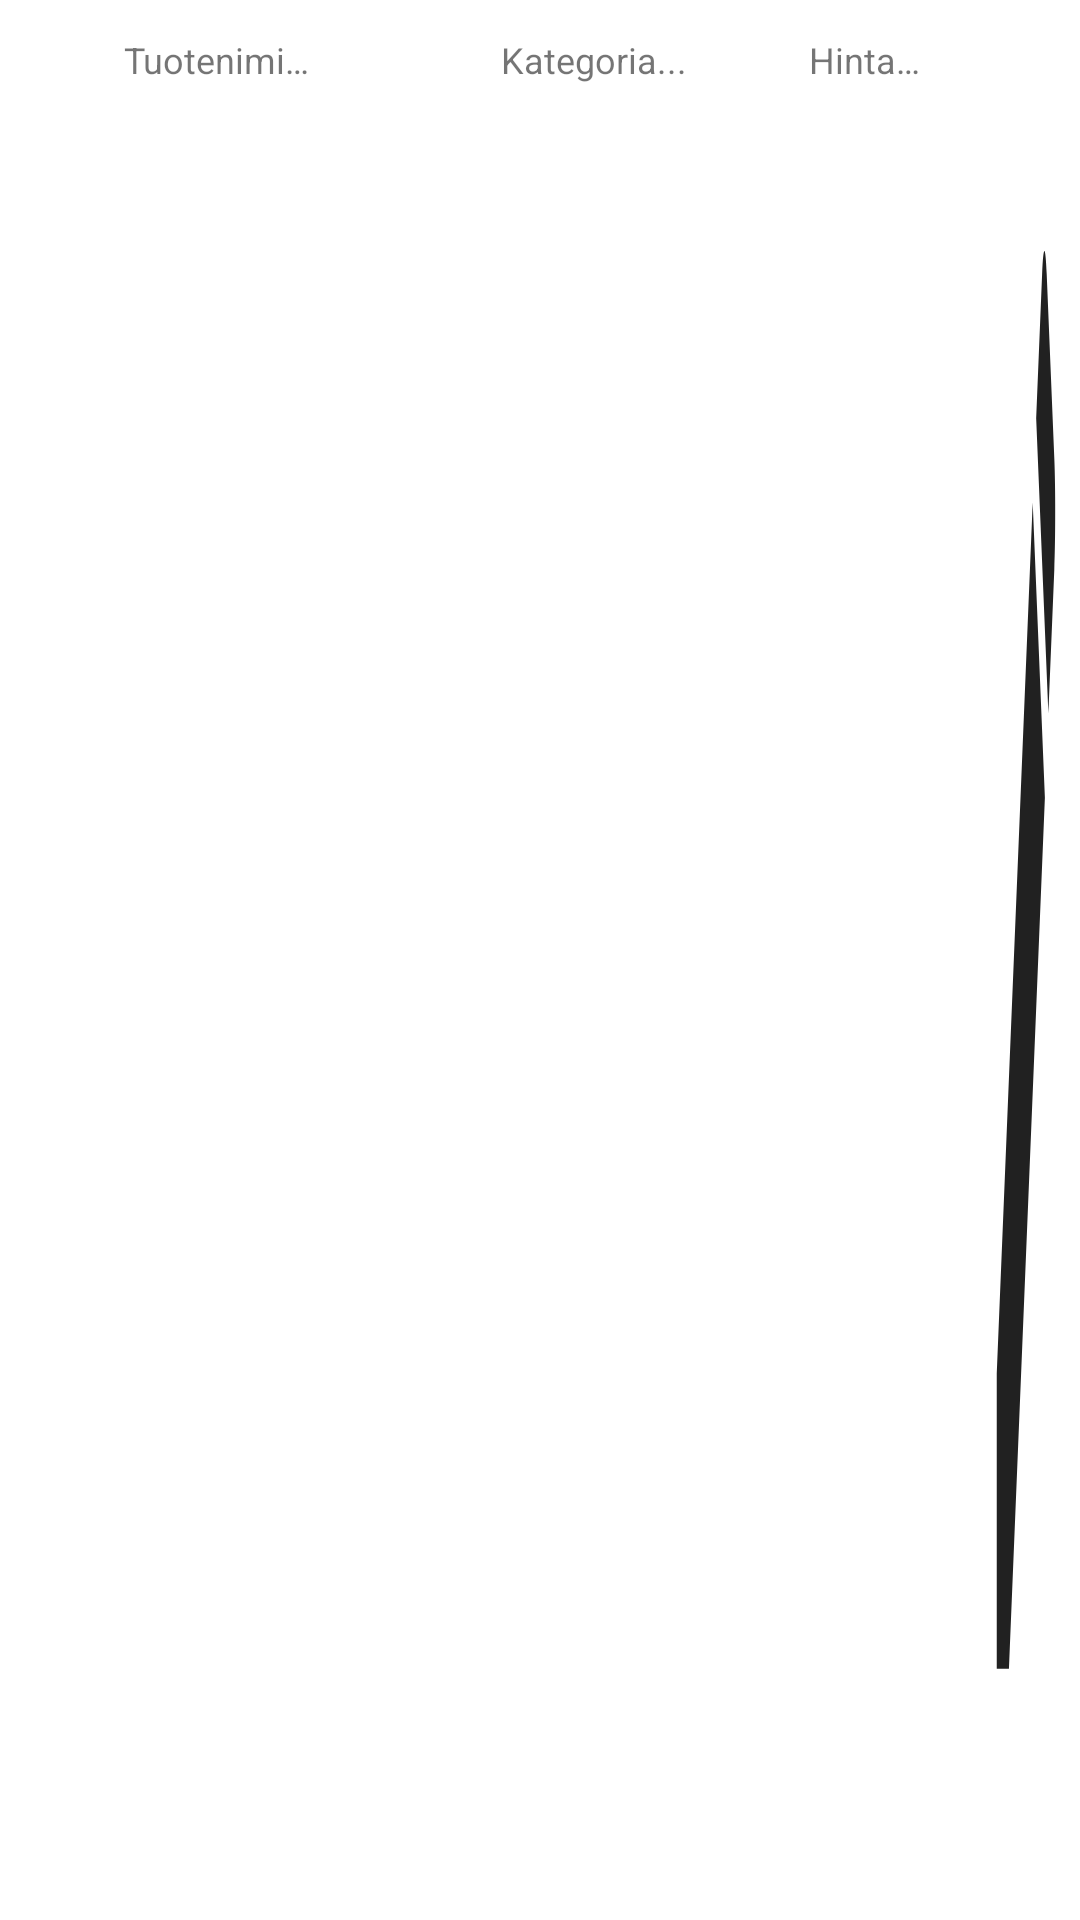

Produce the Android XML layout that renders to this screen, including the resource entries it uses.
<!-- AndroidManifest.xml: application theme Theme.BudgetHelp -->
<!-- res/layout/product_list_item.xml -->
<?xml version="1.0" encoding="utf-8"?>
<LinearLayout xmlns:android="http://schemas.android.com/apk/res/android"
    android:layout_width="match_parent"
    android:layout_height="wrap_content"
    android:orientation="horizontal"
    android:layout_marginBottom="4dp"
    >

    <TextView
        android:id="@+id/productNameTextView"
        android:layout_width="0dp"
        android:layout_height="wrap_content"
        android:layout_weight="4"
        android:gravity="center"
        android:minHeight="40dp"
        android:paddingVertical="5dp"
        android:text="@string/hint_product_name"
        android:textAlignment="center"
        android:textSize="12sp" />
    <TextView
        android:id="@+id/productCategoryTextView"
        android:layout_width="0dp"
        android:layout_height="wrap_content"
        android:minHeight="40dp"
        android:text="Kategoria..."
        android:paddingVertical="5dp"
        android:textSize="12sp"
        android:textAlignment="center"
        android:gravity="center"
        android:layout_weight="3" />
    <TextView
        android:id="@+id/productPriceTextView"
        android:layout_width="0dp"
        android:layout_height="wrap_content"
        android:minHeight="40dp"
        android:text="@string/hint_product_price"
        android:textSize="12sp"
        android:paddingVertical="5dp"
        android:textAlignment="center"
        android:gravity="center"
        android:layout_weight="2" />
    <LinearLayout
        android:layout_width="0dp"
        android:layout_height="match_parent"
        android:layout_weight="1"
        android:padding="5dp"
        >
        <View
            android:id="@+id/productEditButton"
            android:background="@drawable/baseline_edit_24"
            android:layout_width="match_parent"
            android:layout_height="match_parent"
            android:layout_gravity="center"
            android:gravity="center"
             />
    </LinearLayout>


</LinearLayout>
<!-- resources referenced by this layout -->
<resources>
  <!-- drawable baseline_edit_24 (drawable) -->
  <vector android:height="24dp" android:tint="?android:attr/textColorPrimary"
      android:viewportHeight="24" android:viewportWidth="24"
      android:width="24dp" xmlns:android="http://schemas.android.com/apk/res/android">
      <path android:fillColor="@android:color/white" android:pathData="M3,17.25V21h3.75L17.81,9.94l-3.75,-3.75L3,17.25zM20.71,7.04c0.39,-0.39 0.39,-1.02 0,-1.41l-2.34,-2.34c-0.39,-0.39 -1.02,-0.39 -1.41,0l-1.83,1.83 3.75,3.75 1.83,-1.83z"/>
  </vector>
  <string name="hint_product_name">Tuotenimi…</string>
  <string name="hint_product_price">Hinta…</string>
  <style name="Theme.BudgetHelp" parent="Theme.MaterialComponents.DayNight.NoActionBar">
          
          <item name="colorPrimary">@color/pico_void</item>
          <item name="colorPrimaryVariant">@color/purple_700</item>
          <item name="colorOnPrimary">@color/white</item>
          
          <item name="colorSecondary">@color/pico_void</item>
          <item name="colorSecondaryVariant">@color/teal_700</item>
          <item name="colorOnSecondary">@color/black</item>
          <item name="android:colorAccent">@color/pico_void</item>
          
  
          
          <item name="android:statusBarColor">?attr/colorPrimaryVariant</item>
  
          
          <item name="android:windowFullscreen">true</item>
          <item name="android:windowNoTitle">true</item>
          <item name="android:windowActionBar">false</item>
  
      </style>
  <color name="pico_void">#192a56</color>
  <color name="purple_700">#FF3700B3</color>
  <color name="white">#FFFFFFFF</color>
  <color name="teal_700">#FF018786</color>
  <color name="black">#FF000000</color>
</resources>
